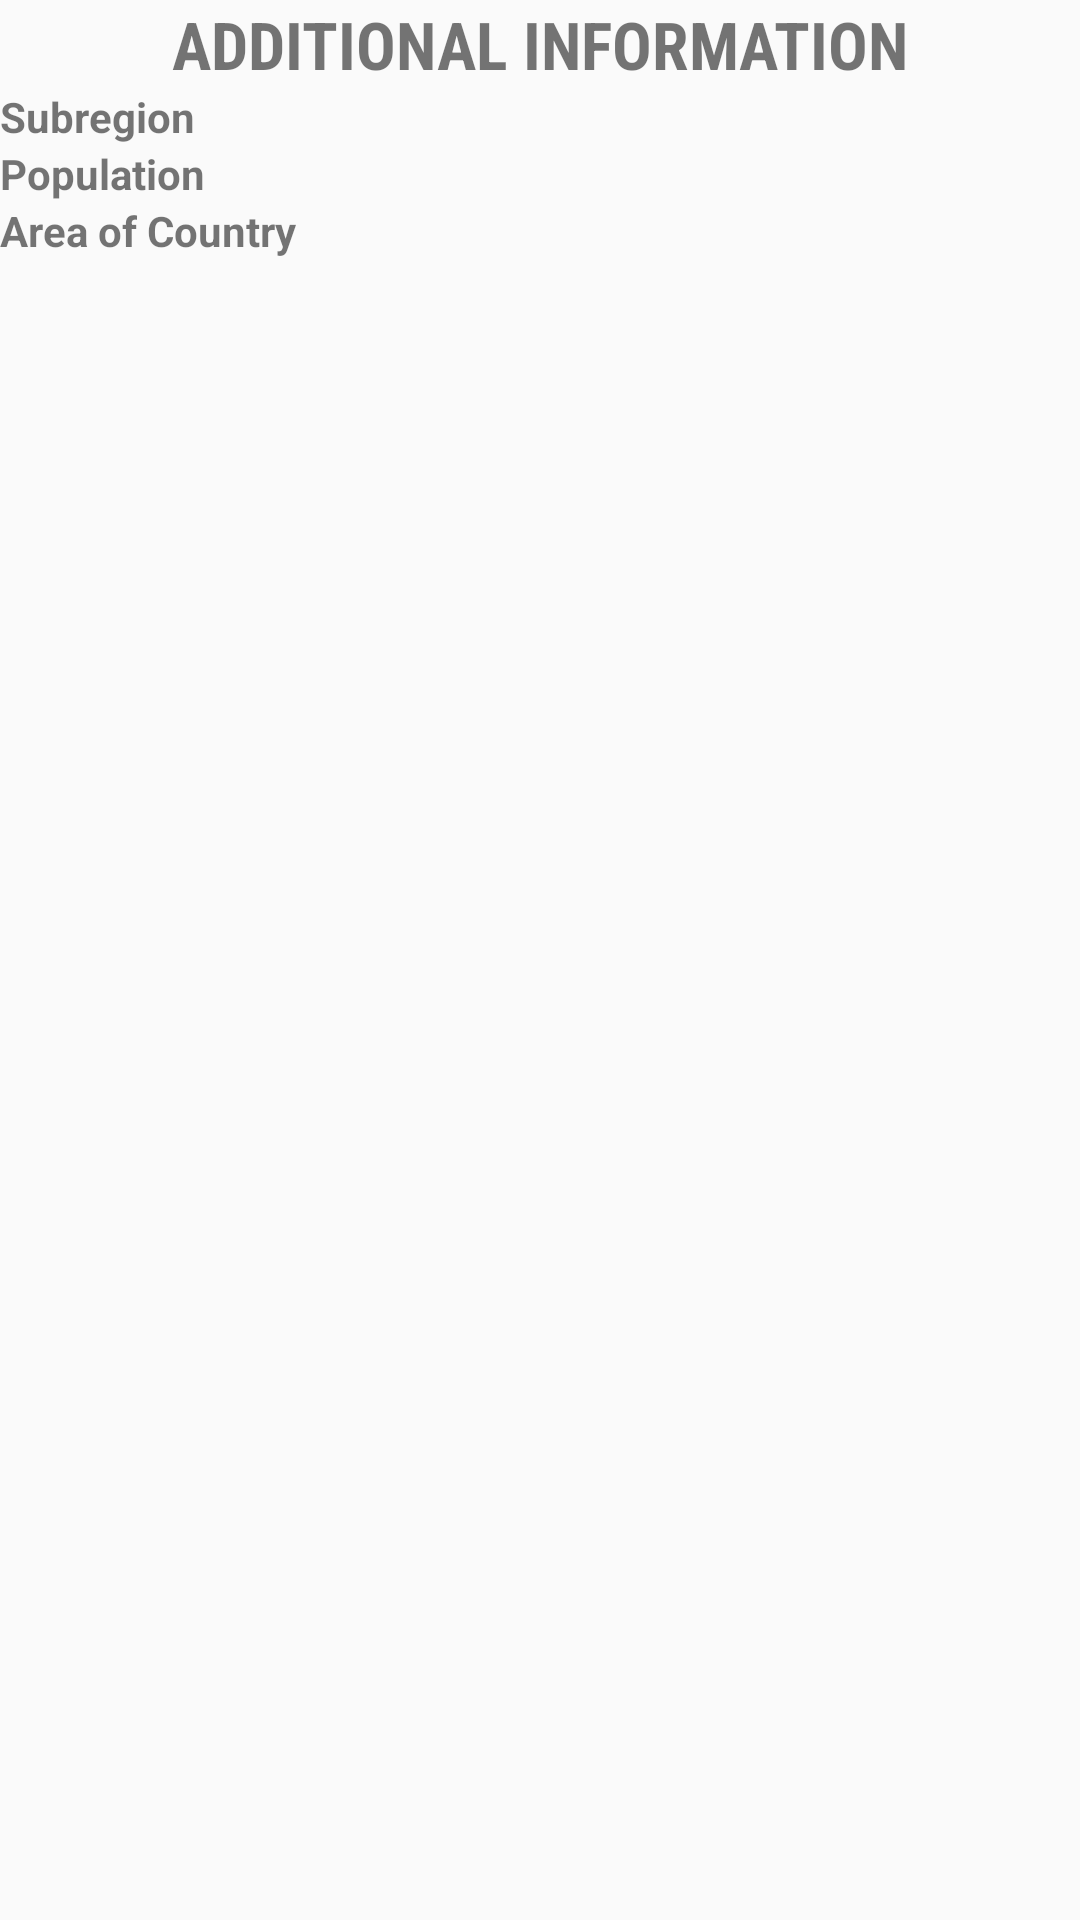

This screen was rendered from an Android layout file. Write that file and the resources it references.
<!-- AndroidManifest.xml: application theme AppTheme -->
<!-- res/layout/layout_full_screen_dialog.xml -->
<?xml version="1.0" encoding="utf-8"?>
<LinearLayout xmlns:android="http://schemas.android.com/apk/res/android"
    android:orientation="vertical"
    android:layout_width="match_parent"
    android:layout_height="match_parent">

    <TextView
        android:layout_width="match_parent"
        android:layout_height="wrap_content"
        android:gravity="center"
        android:text="Additional information"
        android:textAllCaps="true"
        android:textSize="22sp"
        android:fontFamily="sans-serif-condensed"
        android:textStyle="bold"/>

    <LinearLayout
        android:layout_width="match_parent"
        android:layout_height="wrap_content"
        android:orientation="horizontal">

        <TextView
            android:layout_gravity="center"
            android:layout_width="wrap_content"
            android:layout_height="wrap_content"
            android:textStyle="bold"
            android:text="Subregion"/>


        <TextView
            android:id="@+id/country_subregion"
            android:layout_gravity="center"
            android:layout_width="match_parent"
            android:layout_height="wrap_content" />


    </LinearLayout>

    <LinearLayout
        android:layout_width="match_parent"
        android:layout_height="wrap_content"
        android:orientation="horizontal">

        <TextView
            android:layout_gravity="center"
            android:layout_width="wrap_content"
            android:layout_height="wrap_content"
            android:textStyle="bold"
            android:text="Population"/>


        <TextView
            android:id="@+id/country_population"
            android:layout_gravity="center"
            android:layout_width="match_parent"
            android:layout_height="wrap_content" />


    </LinearLayout>

    <LinearLayout
        android:layout_width="match_parent"
        android:layout_height="wrap_content"
        android:orientation="horizontal">

        <TextView
            android:layout_gravity="center"
            android:layout_width="wrap_content"
            android:layout_height="wrap_content"
            android:textStyle="bold"
            android:text="Area of Country"/>


        <TextView
            android:id="@+id/country_area"
            android:layout_gravity="center"
            android:layout_width="match_parent"
            android:layout_height="wrap_content" />


    </LinearLayout>
</LinearLayout>
<!-- resources referenced by this layout -->
<resources>
  <style name="AppTheme" parent="Theme.AppCompat.Light.DarkActionBar">
          
          <item name="colorPrimary">@color/colorPrimary</item>
          <item name="colorPrimaryDark">@color/colorPrimaryDark</item>
          <item name="colorAccent">@color/colorAccent</item>
      </style>
  <!-- not gathered from this repository: default colours our renderer supplied (Android Studio template values) -->
  <color name="colorPrimary">#FF6200EE</color>
  <color name="colorPrimaryDark">#FF3700B3</color>
  <color name="colorAccent">#FF03DAC5</color>
</resources>
